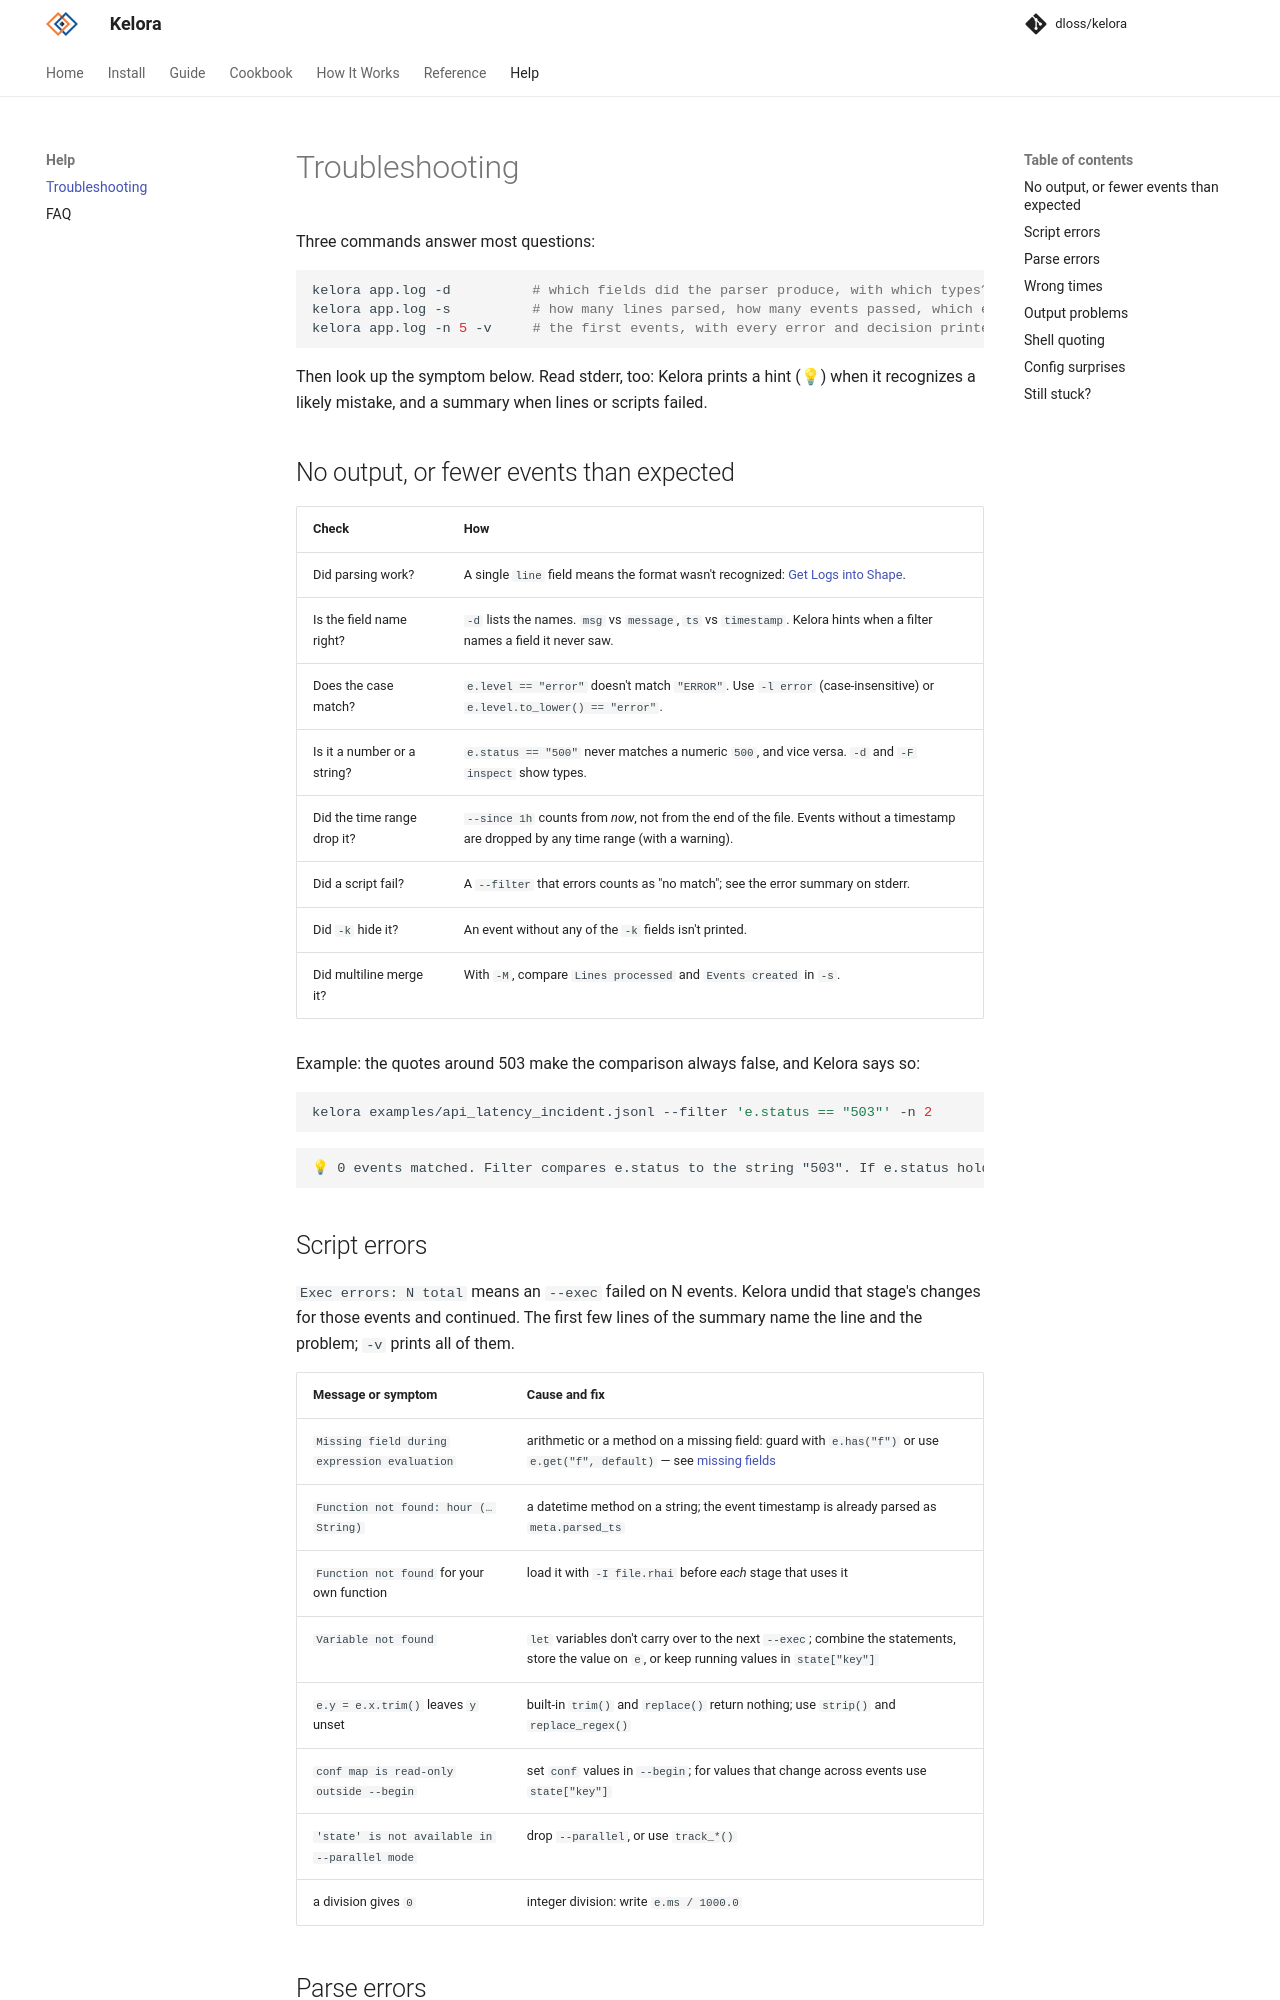

repository: dloss/kelora · page: dev/reference/troubleshooting/index.html · generator: mkdocs

# Troubleshooting

Three commands answer most questions:

```bash
kelora app.log -d          # which fields did the parser produce, with which types?
kelora app.log -s          # how many lines parsed, how many events passed, which errors?
kelora app.log -n 5 -v     # the first events, with every error and decision printed
```

Then look up the symptom below. Read stderr, too: Kelora prints a hint (💡)
when it recognizes a likely mistake, and a summary when lines or scripts
failed.

## No output, or fewer events than expected

| Check | How |
|---|---|
| Did parsing work? | A single `line` field means the format wasn't recognized: [Get Logs into Shape](../guide/parse.md). |
| Is the field name right? | `-d` lists the names. `msg` vs `message`, `ts` vs `timestamp`. Kelora hints when a filter names a field it never saw. |
| Does the case match? | `e.level == "error"` doesn't match `"ERROR"`. Use `-l error` (case-insensitive) or `e.level.to_lower() == "error"`. |
| Is it a number or a string? | `e.status == "500"` never matches a numeric `500`, and vice versa. `-d` and `-F inspect` show types. |
| Did the time range drop it? | `--since 1h` counts from *now*, not from the end of the file. Events without a timestamp are dropped by any time range (with a warning). |
| Did a script fail? | A `--filter` that errors counts as "no match"; see the error summary on stderr. |
| Did `-k` hide it? | An event without any of the `-k` fields isn't printed. |
| Did multiline merge it? | With `-M`, compare `Lines processed` and `Events created` in `-s`. |

Example: the quotes around 503 make the comparison always false, and Kelora
says so:

```bash exec="on" source="above" result="ansi"
kelora examples/api_latency_incident.jsonl --filter 'e.status == "503"' -n 2
```
